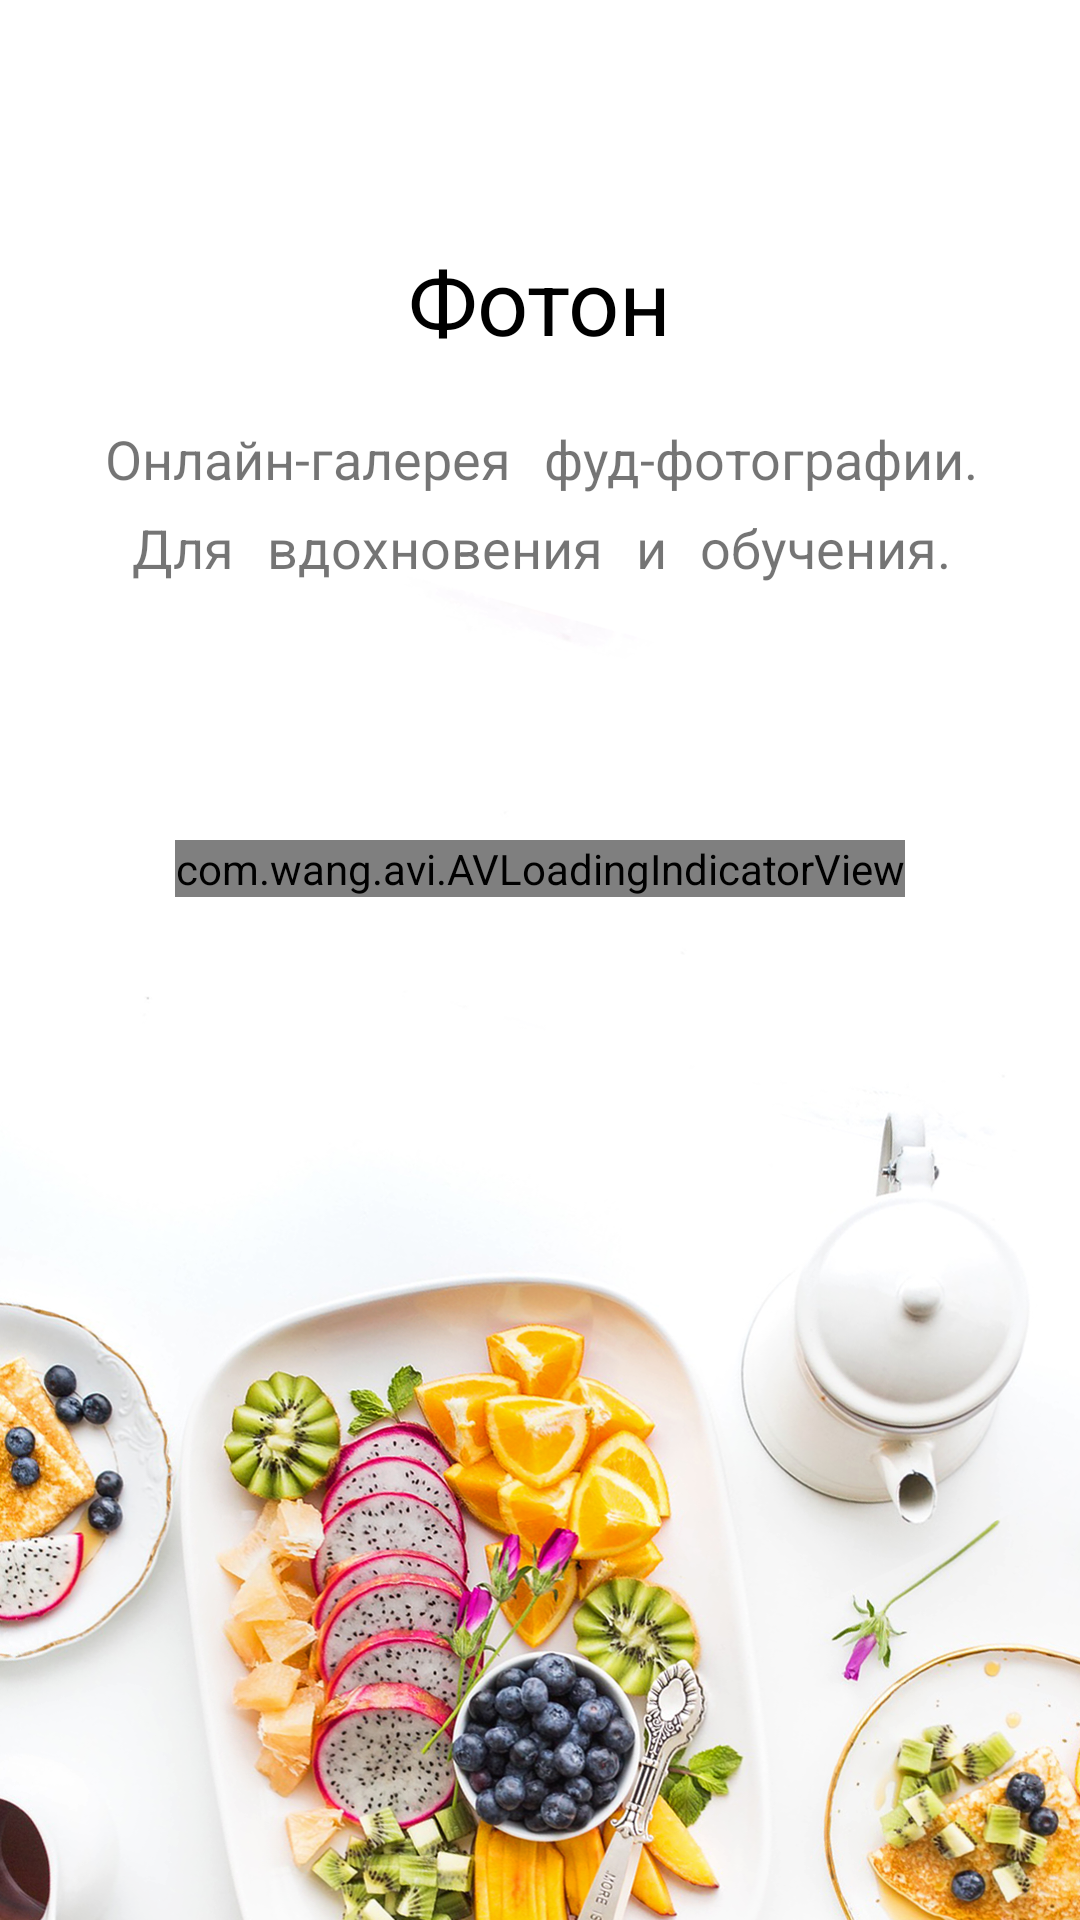

This screen was rendered from an Android layout file. Write that file and the resources it references.
<!-- AndroidManifest.xml: application theme AppTheme -->
<!-- res/layout/activity_splash.xml -->
<?xml version="1.0" encoding="utf-8"?>
<android.support.constraint.ConstraintLayout
    xmlns:android="http://schemas.android.com/apk/res/android"
    xmlns:app="http://schemas.android.com/apk/res-auto"
    xmlns:tools="http://schemas.android.com/tools"
    android:id="@+id/root_frame"
    android:layout_width="match_parent"
    android:layout_height="match_parent"
    tools:context="io.github.rezmike.photon.ui.activities.splash.SplashActivity">

    <ImageView
        android:id="@+id/imageView"
        android:layout_width="0dp"
        android:layout_height="0dp"
        android:adjustViewBounds="false"
        android:contentDescription="@string/splash_description"
        android:scaleType="fitXY"
        app:layout_constraintBottom_toBottomOf="parent"
        app:layout_constraintHorizontal_bias="0.0"
        app:layout_constraintLeft_toLeftOf="parent"
        app:layout_constraintRight_toRightOf="parent"
        app:layout_constraintTop_toTopOf="parent"
        app:layout_constraintVertical_bias="0.0"
        app:srcCompat="@drawable/background" />

    <android.support.constraint.Guideline
        android:id="@+id/guideline"
        android:layout_width="wrap_content"
        android:layout_height="wrap_content"
        android:orientation="horizontal"
        app:layout_constraintGuide_percent="0.6" />

    <TextView
        android:id="@+id/logo"
        android:layout_width="wrap_content"
        android:layout_height="wrap_content"
        android:layout_marginEnd="8dp"
        android:layout_marginLeft="8dp"
        android:layout_marginRight="8dp"
        android:layout_marginStart="8dp"
        android:layout_marginTop="16dp"
        android:fontFamily="sans-serif"
        android:text="@string/splash_title"
        android:textColor="@color/black"
        android:textSize="30sp"
        app:layout_constraintLeft_toLeftOf="parent"
        app:layout_constraintRight_toRightOf="parent"
        app:layout_constraintTop_toTopOf="@+id/guideline2" />

    <android.support.constraint.Guideline
        android:id="@+id/guideline2"
        android:layout_width="wrap_content"
        android:layout_height="wrap_content"
        android:orientation="horizontal"
        app:layout_constraintGuide_percent="0.1"
        tools:layout_editor_absoluteX="0dp"
        tools:layout_editor_absoluteY="57dp" />

    <TextView
        android:id="@+id/description_splash"
        android:layout_width="wrap_content"
        android:layout_height="wrap_content"
        android:layout_marginEnd="8dp"
        android:layout_marginLeft="8dp"
        android:layout_marginRight="8dp"
        android:layout_marginStart="8dp"
        android:layout_marginTop="23dp"
        android:fontFamily="serif-monospace"
        android:lineSpacingExtra="8sp"
        android:text="@string/splash_description"
        android:textAlignment="center"
        android:textSize="18sp"
        app:layout_constraintHorizontal_bias="0.51"
        app:layout_constraintLeft_toLeftOf="parent"
        app:layout_constraintRight_toRightOf="parent"
        app:layout_constraintTop_toBottomOf="@+id/logo" />

    <com.wang.avi.AVLoadingIndicatorView
        android:id="@+id/progress"
        style="@style/AVLoadingIndicatorView"
        android:layout_width="wrap_content"
        android:layout_height="wrap_content"
        android:layout_marginBottom="8dp"
        android:layout_marginEnd="8dp"
        android:layout_marginLeft="8dp"
        android:layout_marginRight="8dp"
        android:layout_marginStart="8dp"
        android:layout_marginTop="8dp"
        android:visibility="visible"
        app:indicatorColor="@color/black"
        app:indicatorName="BallSpinFadeLoaderIndicator"
        app:layout_constraintBottom_toTopOf="@+id/guideline"
        app:layout_constraintLeft_toLeftOf="parent"
        app:layout_constraintRight_toRightOf="parent"
        app:layout_constraintTop_toBottomOf="@+id/description_splash" />

</android.support.constraint.ConstraintLayout>
<!-- resources referenced by this layout -->
<resources>
  <color name="black">#000</color>
  <!-- drawable background: png bitmap (drawable-hdpi, 316807 bytes) -->
  <string name="splash_description">Онлайн-галерея фуд-фотографии.\nДля вдохновения и обучения.</string>
  <string name="splash_title">Фотон</string>
  <style name="AppTheme" parent="Theme.AppCompat.Light.DarkActionBar">
          
          <item name="colorPrimary">@color/colorPrimary</item>
          <item name="colorPrimaryDark">@color/colorPrimaryDark</item>
          <item name="colorAccent">@color/colorAccent</item>
      </style>
  <!-- not gathered from this repository: default colours our renderer supplied (Android Studio template values) -->
  <color name="colorPrimary">#FF6200EE</color>
  <color name="colorPrimaryDark">#FF3700B3</color>
  <color name="colorAccent">#FF03DAC5</color>
</resources>
